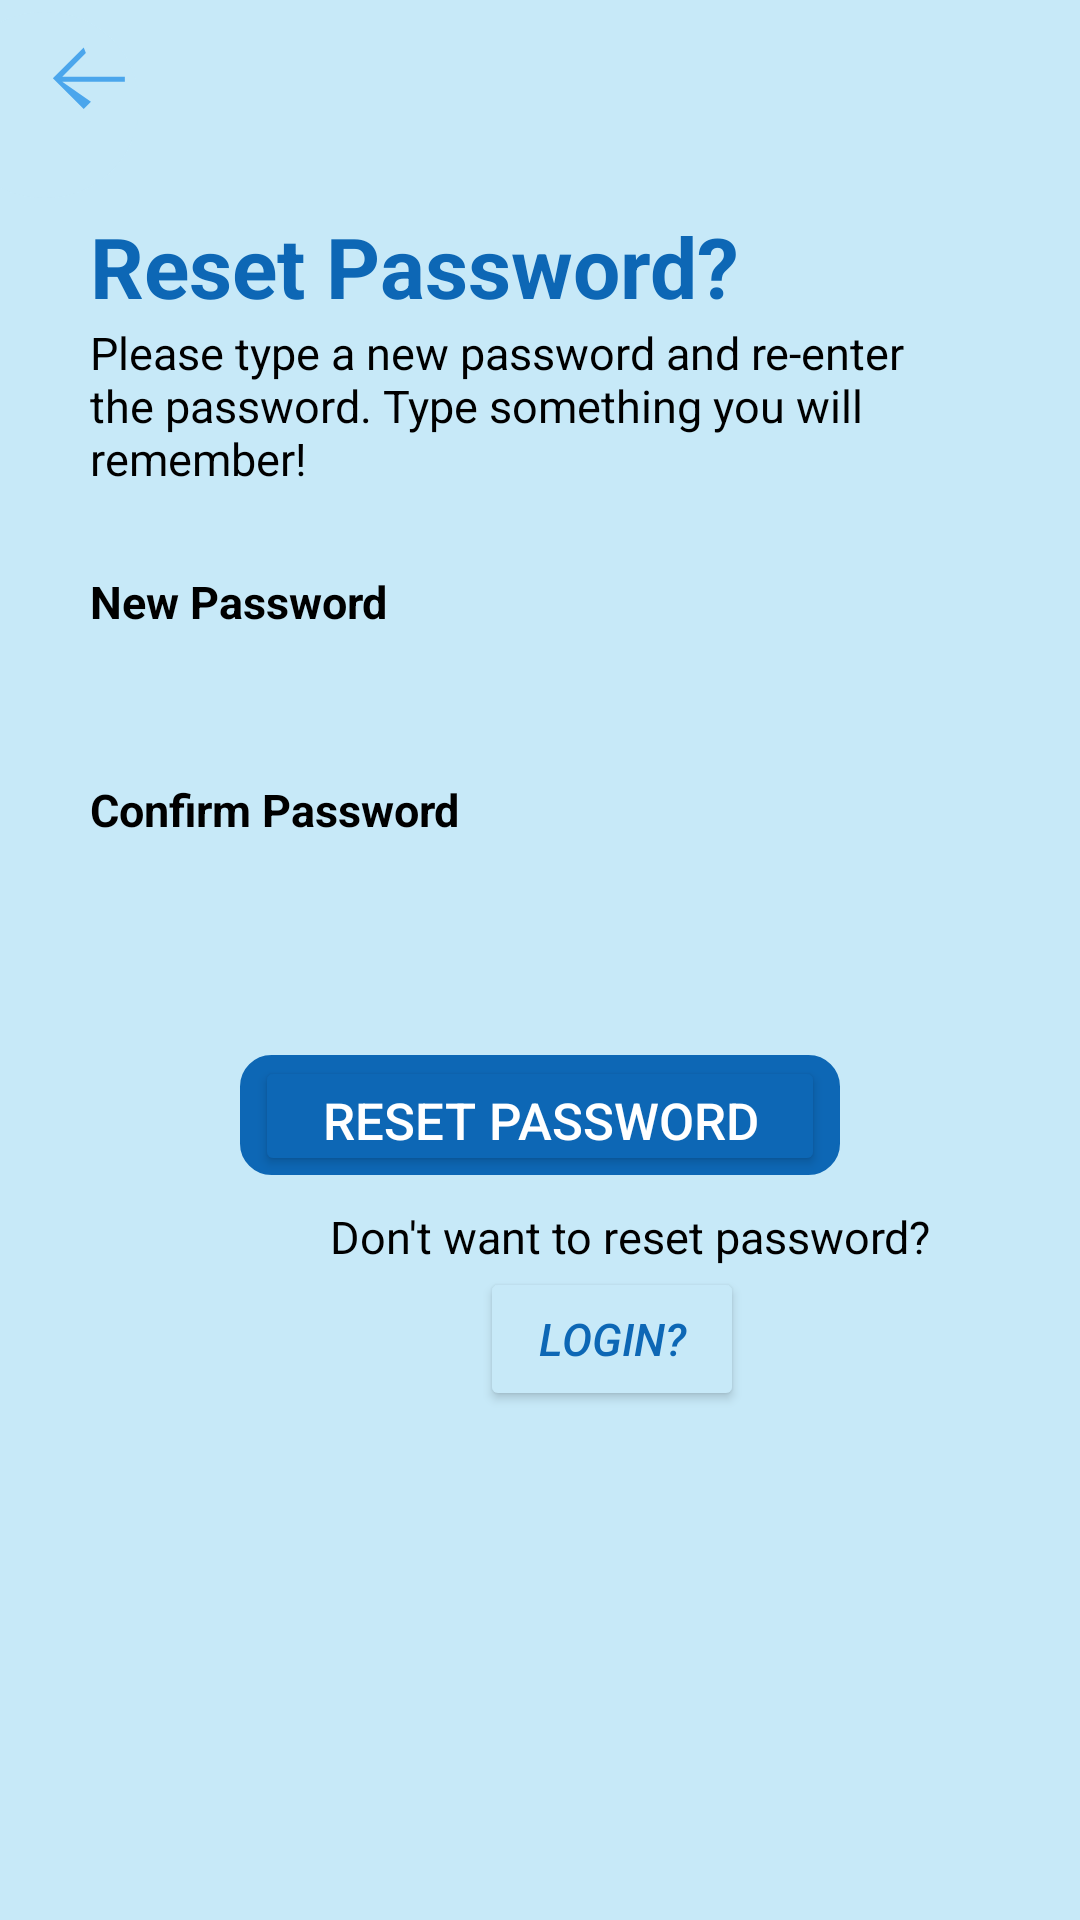

Here is an Android app screen rendered from its layout file. Give the layout XML and the strings, colors and styles it references.
<!-- AndroidManifest.xml: application theme Theme.I212470 -->
<!-- res/layout/activity_screen6_reset_password.xml -->
<?xml version="1.0" encoding="utf-8"?>
<LinearLayout xmlns:android="http://schemas.android.com/apk/res/android"
    xmlns:app="http://schemas.android.com/apk/res-auto"
    xmlns:tools="http://schemas.android.com/tools"
    android:layout_width="match_parent"
    android:layout_height="match_parent"
    tools:context=".MainActivity"
    android:background="#C7E9F8"
    android:orientation="vertical">

    <LinearLayout
        android:layout_height="wrap_content"
        android:layout_width="match_parent"
        android:orientation="vertical">

        <com.google.android.material.button.MaterialButton
            android:id="@+id/back_btn_toSignUp"
            android:layout_width="63dp"
            android:layout_height="70dp"
            android:layout_marginLeft="-17dp"
            android:backgroundTint="#C7E9F8"
            app:icon="@drawable/back_btn"
            app:iconSize="60dp"
            app:iconTint="#4BA6EC" />

        <TextView
            android:layout_width="wrap_content"
            android:layout_height="wrap_content"
            android:layout_marginLeft="30dp"
            android:text="Reset Password?"
            android:textAlignment="center"
            android:textColor="#0D67B5"
            android:textSize="28dp"
            android:textStyle="bold">
        </TextView>

        <TextView
            android:layout_width="305dp"
            android:layout_height="wrap_content"
            android:layout_marginStart="30dp"
            android:text="Please type a new password and re-enter the password. Type something you will remember!"
            android:textColor="@color/black"
            android:textSize="15sp">
        </TextView>

    </LinearLayout>

    <LinearLayout
        android:layout_height="wrap_content"
        android:layout_width="match_parent"
        android:orientation="horizontal">

        <TextView
            android:layout_height="wrap_content"
            android:layout_width="wrap_content"
            android:text="New Password"
            android:textColor="@color/black"
            android:textStyle="bold"
            android:layout_marginLeft="30dp"
            android:layout_marginTop="20dp"
            android:textSize="15sp">
        </TextView>

        <EditText
            android:id="@+id/newpassword"
            android:background="@drawable/loginpage_inputfield"
            android:layout_height="wrap_content"
            android:layout_width="300dp"
            android:layout_marginTop="50dp"
            android:layout_marginLeft="-100dp"
            android:backgroundTint="@color/white"
            android:textSize="22sp">
        </EditText>

    </LinearLayout>

    <LinearLayout
        android:layout_height="wrap_content"
        android:layout_width="match_parent"
        android:orientation="horizontal">

        <TextView
            android:layout_height="wrap_content"
            android:layout_width="wrap_content"
            android:text="Confirm Password"
            android:textColor="@color/black"
            android:textStyle="bold"
            android:layout_marginLeft="30dp"
            android:layout_marginTop="10dp"
            android:textSize="15sp">
        </TextView>

        <EditText
            android:id="@+id/newpassword_reentry"
            android:background="@drawable/loginpage_inputfield"
            android:layout_height="wrap_content"
            android:layout_width="300dp"
            android:layout_marginTop="40dp"
            android:layout_marginLeft="-123dp"
            android:backgroundTint="@color/white"
            android:textSize="22sp">
        </EditText>

    </LinearLayout>

    <LinearLayout
        android:layout_width="match_parent"
        android:layout_height="wrap_content"
        android:orientation="vertical">
        <TextView
            android:background="@drawable/verify_btn"
            android:layout_width="200dp"
            android:layout_height="40dp"
            android:layout_gravity="center"
            android:backgroundTint="#0D67B5"
            android:layout_marginTop="40dp"/>

        <Button
            android:id="@+id/resetBtn_redirectToLoginPage"
            android:layout_height="40dp"
            android:layout_width="190dp"
            android:text="Reset Password"
            android:textSize="17sp"
            android:textColor="@color/white"
            android:backgroundTint="#0D67B5"
            android:layout_gravity="center"
            android:layout_marginTop="-40dp"/>

        <TextView
            android:layout_width="wrap_content"
            android:layout_height="wrap_content"
            android:layout_marginStart="110dp"
            android:text="Don't want to reset password?"
            android:textColor="@color/black"
            android:textSize="15sp"
            android:layout_marginTop="10dp">
        </TextView>

        <Button
            android:id="@+id/redirectToLoginPage_btnOnResetPasswordScreen"
            android:layout_width="wrap_content"
            android:layout_height="wrap_content"
            android:text="Login?"
            android:textSize="15sp"
            android:backgroundTint="#C7E9F8"
            android:textColor="#0D67B5"
            android:textStyle="italic"
            android:layout_marginLeft="160dp"
            android:layout_marginTop="0dp">
        </Button>

    </LinearLayout>

</LinearLayout>
<!-- resources referenced by this layout -->
<resources>
  <color name="black">#FF000000</color>
  <color name="white">#FFFFFFFF</color>
  <!-- drawable back_btn (drawable) -->
  <?xml version="1.0" encoding="utf-8"?>
  <vector xmlns:android="http://schemas.android.com/apk/res/android"
      android:width="35dp"
      android:height="35dp"
      android:viewportWidth="35.0"
      android:viewportHeight="35.0">
  
      <path
          android:fillColor="#0D67B5"
          android:pathData="M20,12H7.83l4.59,-4.59L12,6.3l-6,6 6,6 1.41,-1.41L7.83,13H20v-2z" />
  </vector>
  <!-- drawable verify_btn (drawable) -->
  <?xml version="1.0" encoding="utf-8"?>
  <shape xmlns:android="http://schemas.android.com/apk/res/android"
      android:shape="rectangle" >
  
      
      <corners
          android:radius="10dp" />
      <stroke android:width="0.9dp"
          android:color="#094E8A" />
      
      <size
          android:height="40dp"
          android:width="40dp" />
      
  </shape>
  <style name="Theme.I212470" parent="Base.Theme.I212470" />
  <style name="Base.Theme.I212470" parent="Theme.Material3.DayNight.NoActionBar">
          
          
      </style>
</resources>
